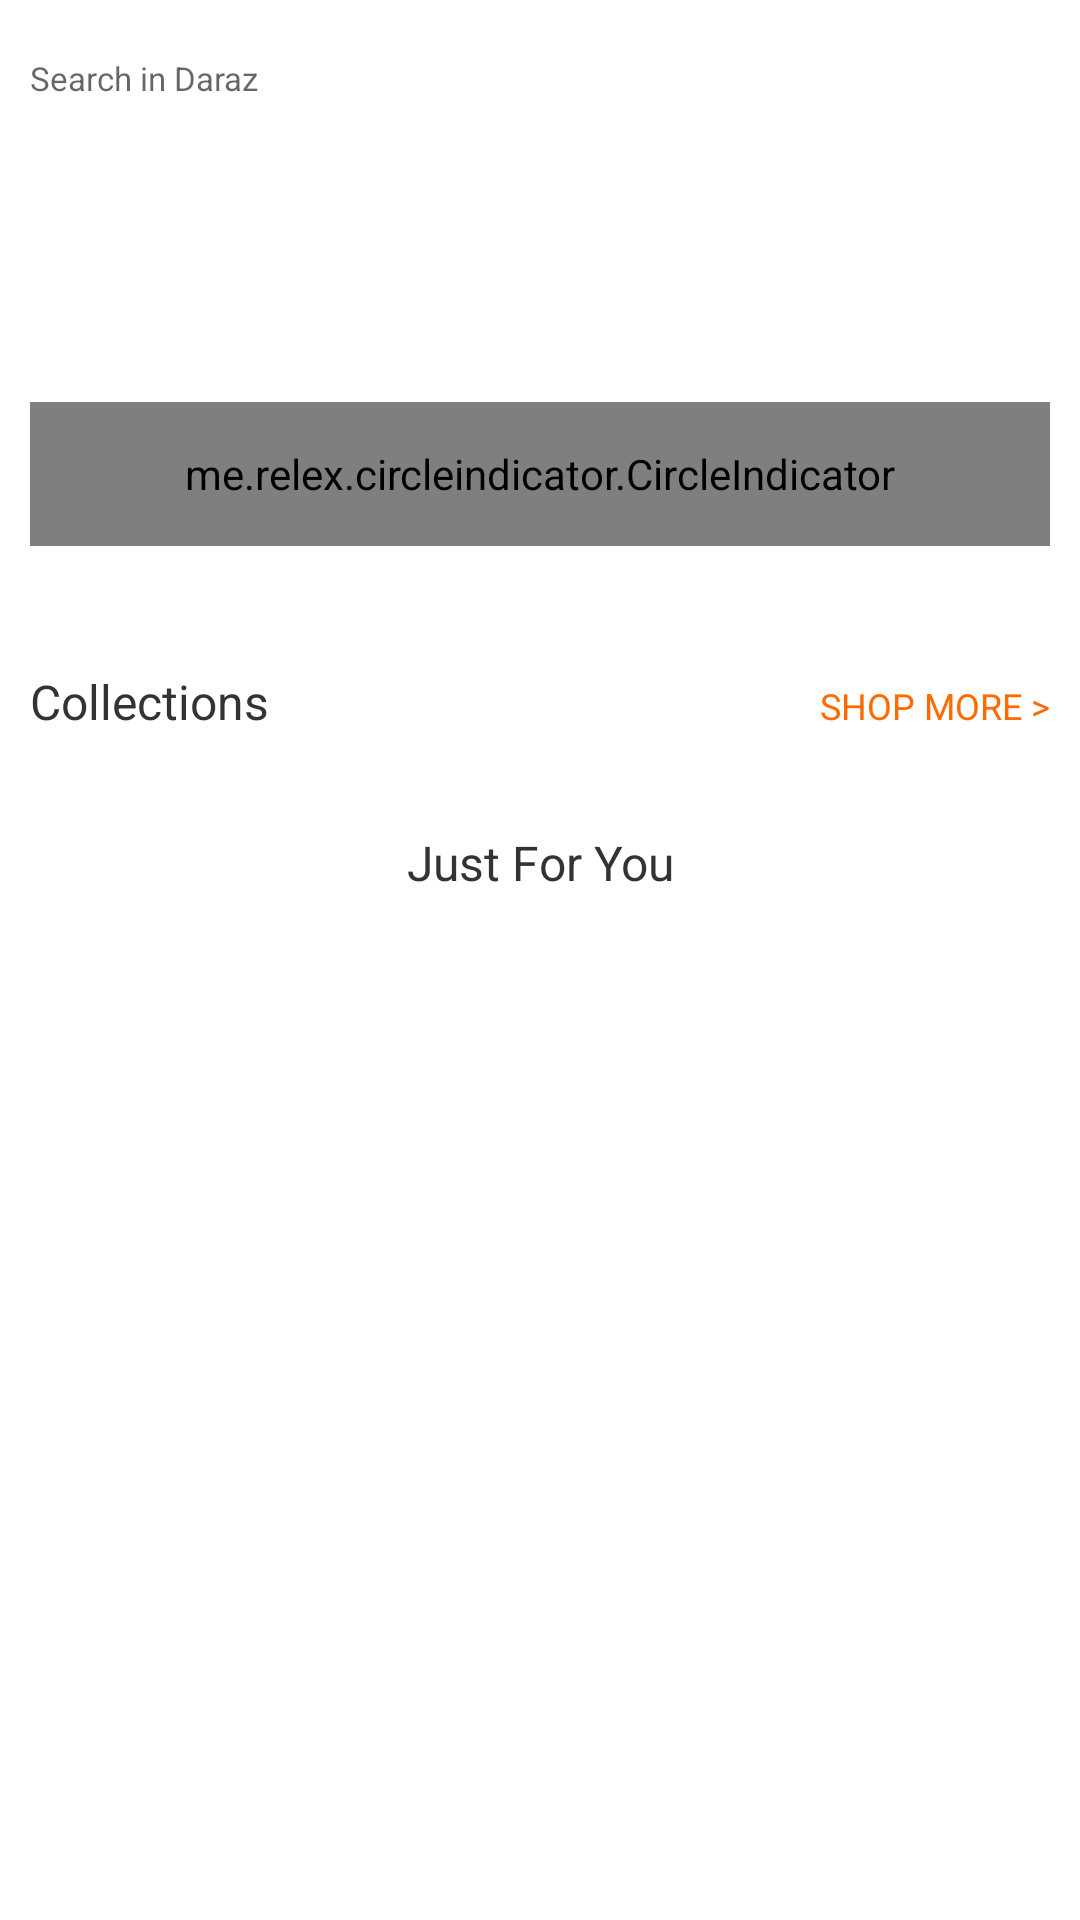

This screen was rendered from an Android layout file. Write that file and the resources it references.
<!-- AndroidManifest.xml: application theme AppTheme -->
<!-- res/layout/fragment_home.xml -->
<?xml version="1.0" encoding="utf-8"?>
<LinearLayout xmlns:android="http://schemas.android.com/apk/res/android"
    xmlns:app="http://schemas.android.com/apk/res-auto"
    xmlns:tools="http://schemas.android.com/tools"
    android:layout_width="match_parent"
    android:layout_height="match_parent"
    android:background="@color/colorWhite"
    android:orientation="vertical"
    tools:context=".fragment.HomeFragment">

    <LinearLayout
        android:layout_width="match_parent"
        android:layout_height="wrap_content"
        android:orientation="vertical">

        <LinearLayout
            android:layout_width="match_parent"
            android:layout_height="wrap_content"
            android:layout_margin="10dp"
            android:orientation="vertical">

            <LinearLayout
                android:layout_width="match_parent"
                android:layout_height="wrap_content"
                android:layout_gravity="top"
                android:layout_marginBottom="10dp"
                android:orientation="horizontal">


                <EditText
                    android:layout_width="wrap_content"
                    android:layout_height="32dp"
                    android:layout_weight="1"
                    android:background="@drawable/search_background_home"
                    android:drawableLeft="@drawable/search_left_drawable"
                    android:enabled="false"
                    android:hint="@string/search_hint"
                    android:textSize="11dp" />

            </LinearLayout>

            <androidx.core.widget.NestedScrollView
                android:layout_width="match_parent"
                android:layout_height="match_parent">

                <LinearLayout
                    android:layout_width="match_parent"
                    android:layout_height="wrap_content"
                    android:orientation="vertical">

                    <RelativeLayout
                        android:layout_width="match_parent"
                        android:layout_height="130dp"
                        android:layout_marginBottom="25dp">

                        <androidx.viewpager.widget.ViewPager
                            android:id="@+id/pager"
                            android:layout_width="fill_parent"
                            android:layout_height="fill_parent"
                            android:layout_alignParentTop="true" />

                        <me.relex.circleindicator.CircleIndicator
                            android:id="@+id/indicator"
                            android:layout_width="match_parent"
                            android:layout_height="48dp"
                            android:layout_alignParentBottom="true" />

                    </RelativeLayout>

                    
                    <LinearLayout
                        android:layout_width="match_parent"
                        android:layout_height="wrap_content"
                        android:layout_marginTop="16dp"
                        android:orientation="horizontal">

                        <TextView
                            android:layout_width="wrap_content"
                            android:layout_height="wrap_content"
                            android:layout_weight="1"
                            android:text="Collections"
                            android:textColor="@color/textColor"
                            android:textSize="16dp" />

                        <TextView
                            android:id="@+id/shopmore"
                            android:layout_width="wrap_content"
                            android:layout_height="wrap_content"
                            android:text="Shop more >"
                            android:textAllCaps="true"
                            android:textColor="@color/linkColor"
                            android:textSize="12dp" />

                    </LinearLayout>

                    <androidx.recyclerview.widget.RecyclerView
                        android:id="@+id/recyclerView_collection"
                        android:layout_width="match_parent"
                        android:layout_height="wrap_content"
                        android:layout_marginTop="12dp"
                        app:layout_behavior="@string/appbar_scrolling_view_behavior">

                    </androidx.recyclerview.widget.RecyclerView>

                    
                    <TextView
                        android:layout_width="match_parent"
                        android:layout_height="wrap_content"
                        android:layout_marginTop="20dp"
                        android:layout_weight="1"
                        android:text="Just For You"
                        android:textAlignment="center"
                        android:textColor="@color/textColor"
                        android:textSize="16dp" />

                    <androidx.recyclerview.widget.RecyclerView
                        android:id="@+id/recyclerView_product"
                        android:layout_width="match_parent"
                        android:layout_height="wrap_content"
                        android:layout_marginTop="12dp"
                        app:layout_behavior="@string/appbar_scrolling_view_behavior">

                    </androidx.recyclerview.widget.RecyclerView>

                </LinearLayout>

            </androidx.core.widget.NestedScrollView>

        </LinearLayout>

    </LinearLayout>

</LinearLayout>
<!-- resources referenced by this layout -->
<resources>
  <color name="colorWhite">#ffffff</color>
  <color name="linkColor">#ff6b00</color>
  <color name="textColor">#333333</color>
  <string name="search_hint">Search in Daraz</string>
  <style name="AppTheme" parent="Theme.AppCompat.Light.NoActionBar">
          
          <item name="colorPrimary">@color/colorPrimary</item>
          <item name="colorPrimaryDark">@color/colorPrimaryDark</item>
          <item name="colorAccent">@color/colorAccent</item>
      </style>
  <color name="colorPrimary">#008577</color>
  <color name="colorPrimaryDark">#00574B</color>
  <color name="colorAccent">#D81B60</color>
</resources>
